5-way image classification set "DiabeticBahia_split_2" from GitHub (Nour-el-houda34/Diabetic-Retinopathy); label vocabulary: healthy, mild diabetic retinopathy, moderate diabetic retinopathy, proliferate DR, severe diabetic retinopathy.

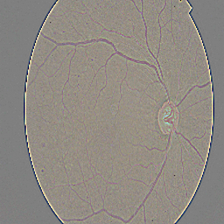
Label: moderate diabetic retinopathy

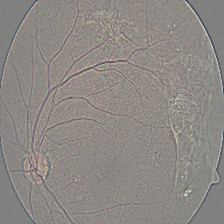
Label: proliferate DR

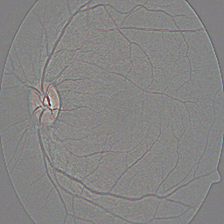
Label: healthy

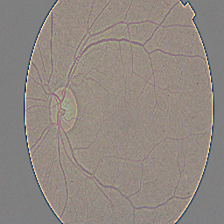
Label: mild diabetic retinopathy

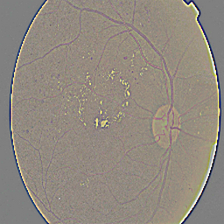
Label: moderate diabetic retinopathy

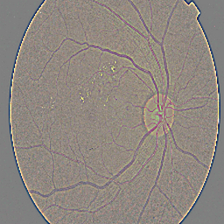
Label: mild diabetic retinopathy
